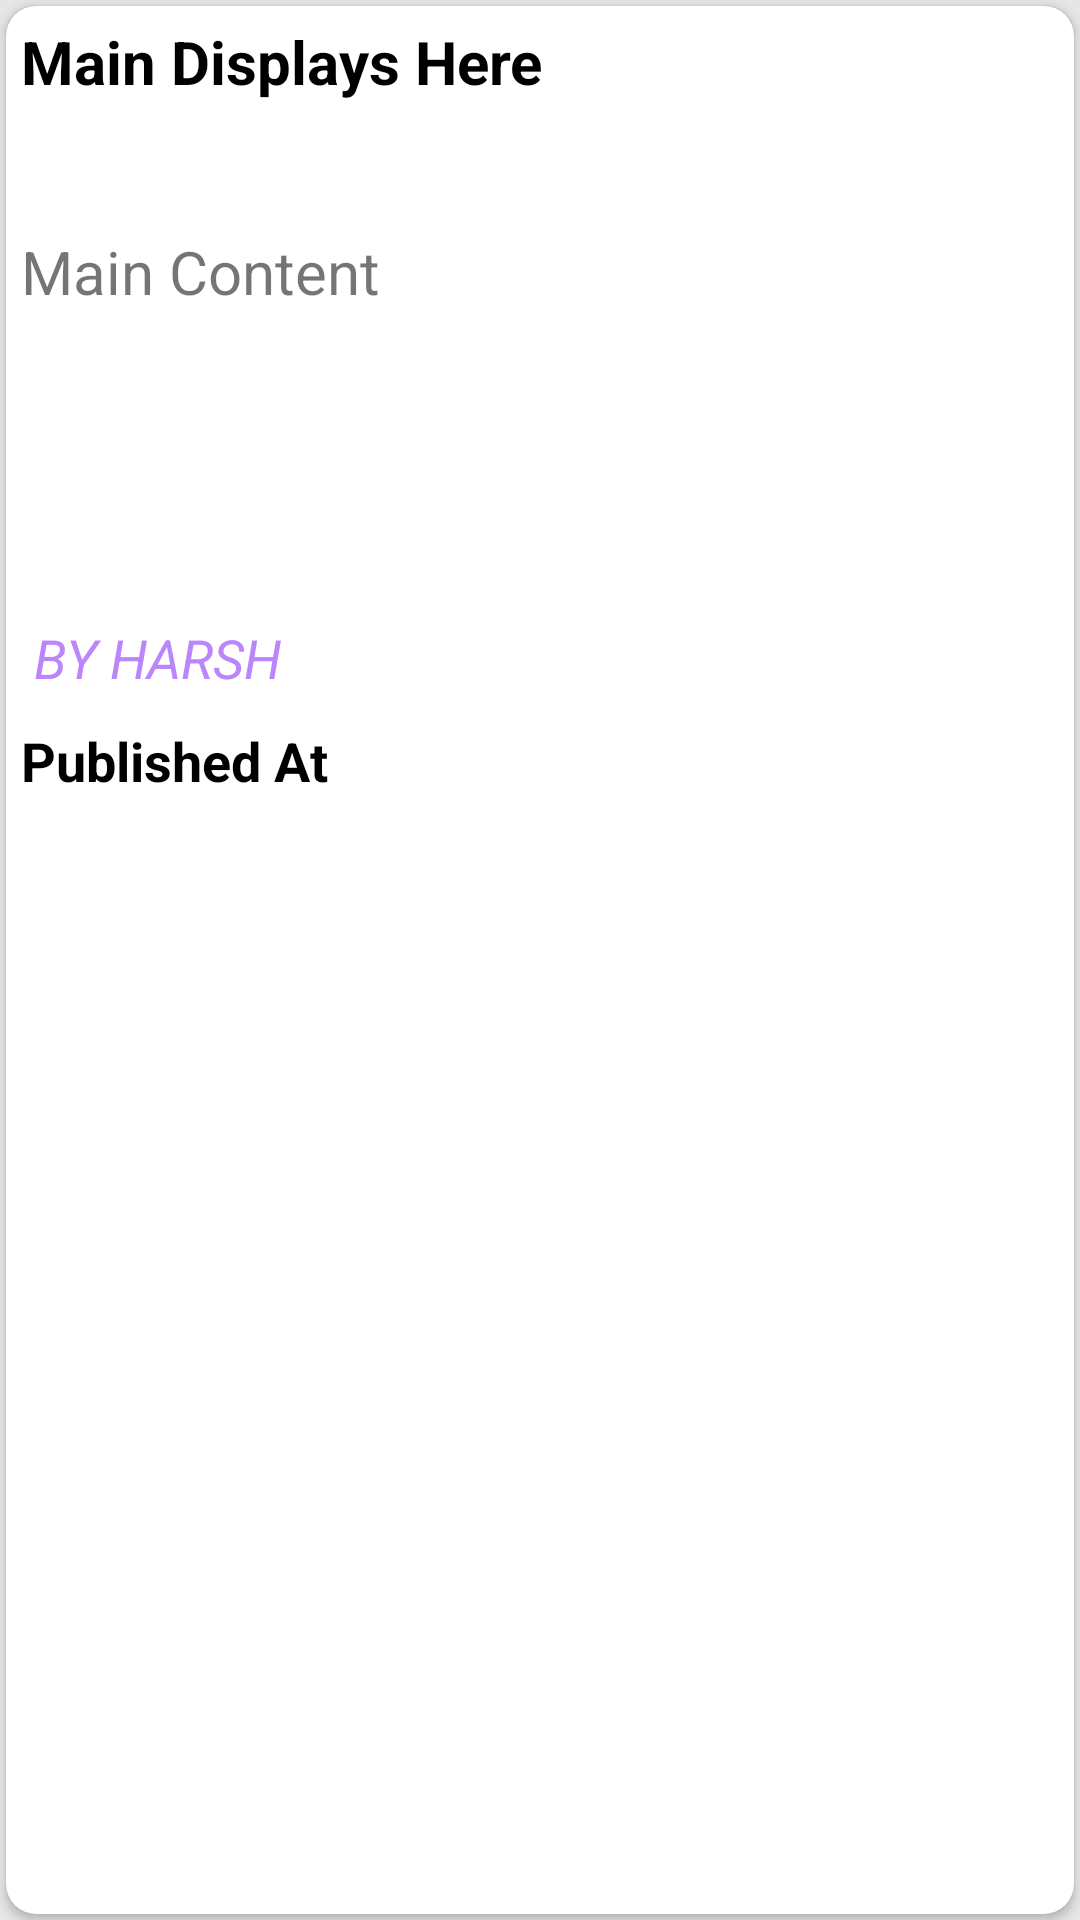

Reconstruct the res/layout file that produces this screen, plus the resources it refers to.
<!-- AndroidManifest.xml: application theme Theme.PakkiKhabar -->
<!-- res/layout/layout_item.xml -->
<?xml version="1.0" encoding="utf-8"?>
<RelativeLayout xmlns:android="http://schemas.android.com/apk/res/android"
    android:layout_width="match_parent"
    android:background="#E6E6E6"
    android:layout_height="275dp"
    xmlns:app="http://schemas.android.com/apk/res-auto">

<androidx.cardview.widget.CardView
    android:layout_width="match_parent"
    android:layout_height="match_parent"
    android:padding="10dp"
    android:id="@+id/cardview"
    android:layout_margin="2dp"
    app:cardCornerRadius="10dp"
    android:elevation="5dp">

    <LinearLayout
        android:layout_width="match_parent"
        android:layout_height="match_parent"
        android:orientation="vertical">
<TextView
    android:layout_width="match_parent"
    android:layout_height="60dp"
    android:text="Main Displays Here"
    android:textSize="20sp"
    android:textStyle="bold"
    android:id="@+id/mainheading"
    android:padding="5dp"
    android:ellipsize="end"
    android:maxLines="2"
    android:textColor="@color/black">

</TextView>
        <LinearLayout
            android:layout_width="match_parent"
            android:layout_height="130dp"
            android:orientation="horizontal"
            android:layout_marginTop="10dp" >
            <TextView
                android:layout_width="match_parent"
                android:layout_height="match_parent"
                android:layout_weight="1"
                android:ellipsize="end"
                android:maxLines="6"
                android:padding="5dp"
                android:id="@+id/content"
                android:textSize="20sp"
                android:text="Main Content">

            </TextView>
            <ImageView
                android:layout_width="match_parent"
                android:layout_height="match_parent"

                android:padding="5dp"
                android:layout_weight="1.5"
                android:scaleType="centerCrop"
                android:id="@+id/imageview"
                android:src="@drawable/ic_launcher_background"></ImageView>
        </LinearLayout>


        <TextView
            android:layout_width="match_parent"
            android:layout_height="wrap_content"
            android:text=" BY HARSH"
            android:textSize="18sp"
            android:textStyle="italic"
            android:id="@+id/author"
            android:textColor="@color/purple_200"
            android:padding="5dp">

        </TextView>
        <TextView
            android:layout_width="match_parent"
            android:layout_height="match_parent"
            android:layout_weight="1"
            android:id="@+id/time"
            android:padding="5dp"
            android:textColor="@color/black"
            android:text="Published At"
            android:textStyle="bold"
            android:textSize="18sp"/>
    </LinearLayout>

</androidx.cardview.widget.CardView>



</RelativeLayout>
<!-- resources referenced by this layout -->
<resources>
  <style name="Theme.PakkiKhabar" parent="Theme.MaterialComponents.DayNight.NoActionBar">
          
          <item name="colorPrimary">@color/purple_500</item>
          <item name="colorPrimaryVariant">@color/purple_700</item>
          <item name="colorOnPrimary">@color/white</item>
          
          <item name="colorSecondary">@color/teal_200</item>
          <item name="colorSecondaryVariant">@color/teal_700</item>
          <item name="colorOnSecondary">@color/black</item>
          
          <item name="android:statusBarColor" tools:targetApi="l">?attr/colorPrimaryVariant</item>
          
      </style>
  <!-- not gathered from this repository: default colours our renderer supplied (Android Studio template values) -->
  <color name="purple_200">#FFBB86FC</color>
  <color name="purple_500">#FF6200EE</color>
  <color name="purple_700">#FF3700B3</color>
  <color name="teal_200">#FF03DAC5</color>
  <color name="teal_700">#FF018786</color>
  <color name="black">#FF000000</color>
  <color name="white">#FFFFFFFF</color>
</resources>
